Dataset: dataset0 (GitHub, rabzgg/klasifikasi-kematangan-pisang). Classes: ripe banana, unripe banana, very ripe banana.

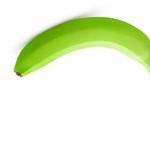
Label: unripe banana

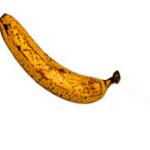
Label: very ripe banana

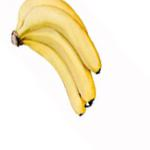
Label: ripe banana

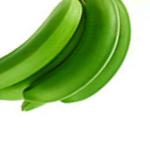
Label: unripe banana

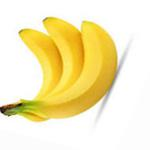
Label: ripe banana

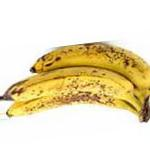
Label: very ripe banana
